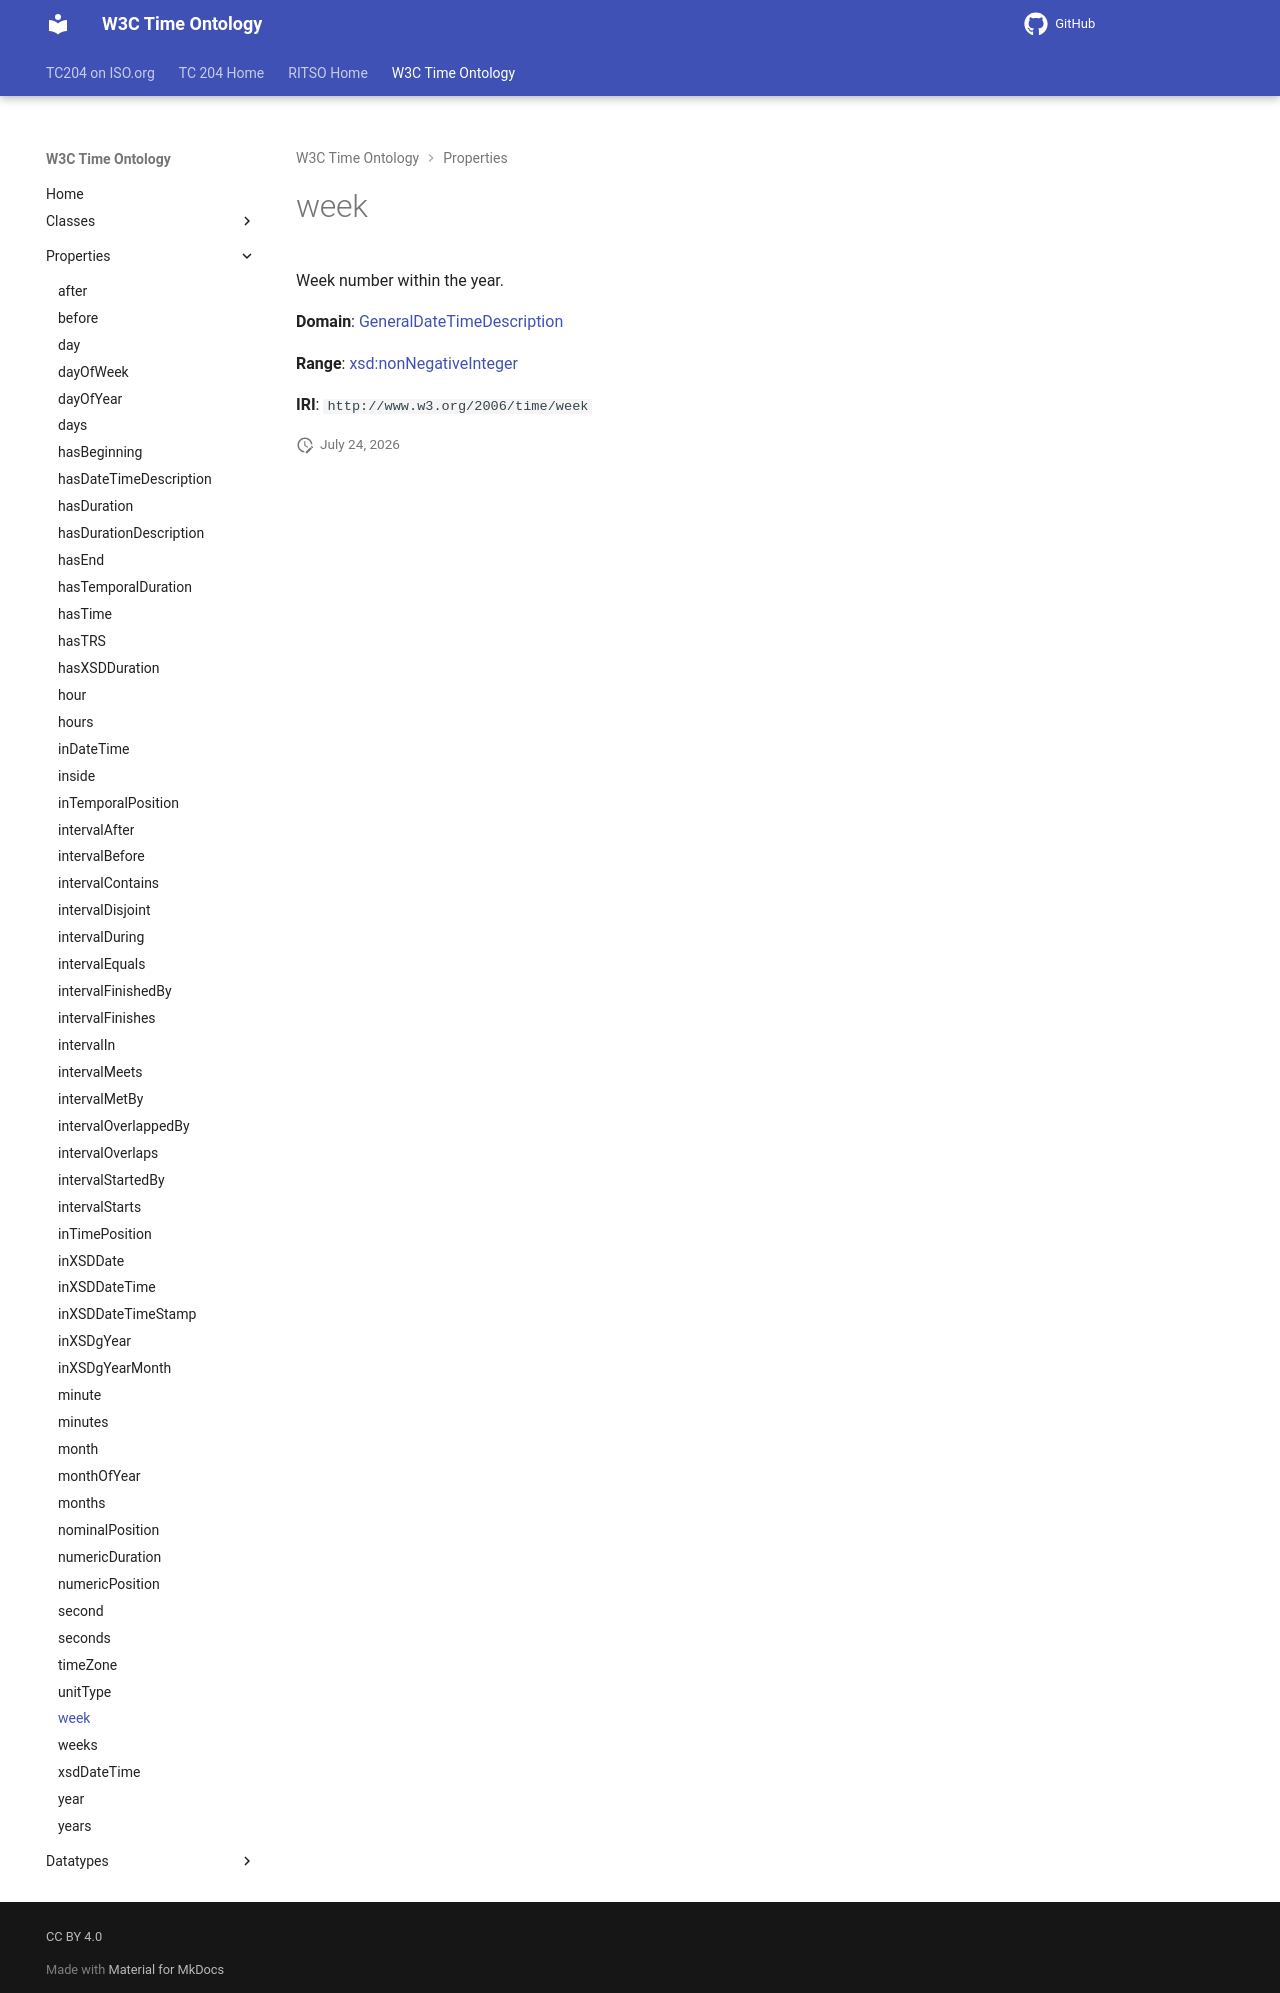

repository: ISO-TC204/ontology-import-time · page: 2026-07-24_15-42-09/properties/week/index.html · generator: mkdocs

# week

Week number within the year.

**Domain**: [GeneralDateTimeDescription](../classes/GeneralDateTimeDescription.md)

**Range**: [xsd:nonNegativeInteger](https://w3id.org/citydata/imported/xsd/nonNegativeInteger)

**IRI**: `http://www.w3.org/2006/time/week`
